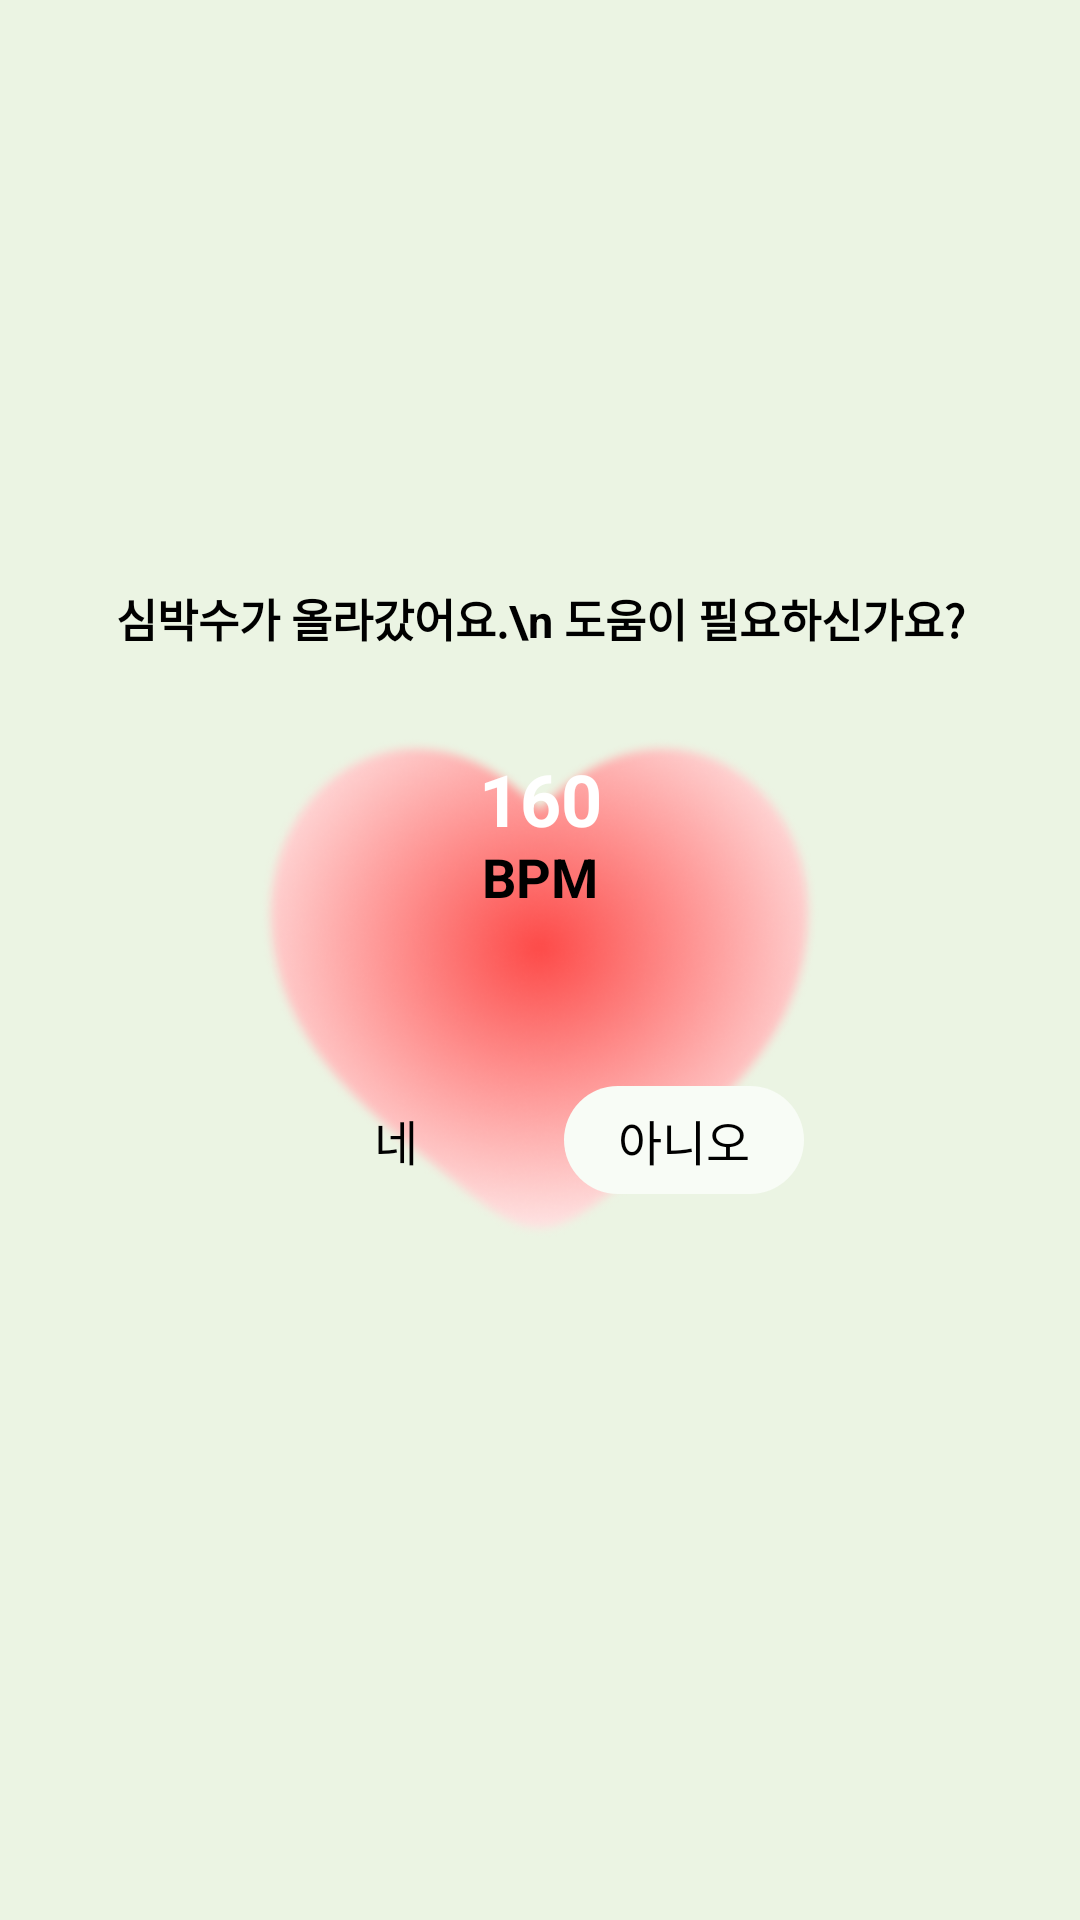

Reconstruct the res/layout file that produces this screen, plus the resources it refers to.
<!-- AndroidManifest.xml: activity theme MainActivityTheme.Starting -->
<!-- res/layout/activity_request.xml -->
<RelativeLayout
    xmlns:android="http://schemas.android.com/apk/res/android"
    android:layout_width="match_parent"
    android:layout_height="match_parent"
    android:background="@color/main_background">

    
    <FrameLayout
        android:layout_width="320dp"
        android:layout_height="320dp"
        android:color="@color/main_background"
        android:layout_centerInParent="true">
        <ImageView
            android:id="@+id/image_request_heart"
            android:layout_width="207dp"
            android:layout_height="167dp"
            android:layout_gravity="center|center_horizontal"
            android:layout_marginBottom="-10dp"
            android:contentDescription="Example Image"
            android:src="@drawable/request_heart" />

        <TextView
            android:id="@+id/request_text_1"
            android:layout_width="match_parent"
            android:layout_height="wrap_content"
            android:layout_marginTop="35dp"
            android:text="심박수가 올라갔어요.\n 도움이 필요하신가요?"
            android:textAlignment="center"
            android:textColor="#000000"
            android:textSize="15sp"
            android:textStyle="bold" />

        <TextView
            android:id="@+id/request_text_number"
            android:layout_width="match_parent"
            android:layout_height="wrap_content"
            android:layout_marginTop="90dp"
            android:text="160"
            android:textAlignment="center"
            android:textColor="#ffffff"
            android:textSize="24sp"
            android:textStyle="bold" />

        <TextView
            android:id="@+id/request_text_bpm"
            android:layout_width="match_parent"
            android:layout_height="wrap_content"
            android:layout_marginTop="120dp"
            android:text="BPM"
            android:textAlignment="center"
            android:textColor="#000000"
            android:textSize="18sp"
            android:textStyle="bold" />

        <LinearLayout
            android:layout_width="300dp"
            android:layout_height="wrap_content"
            android:layout_gravity="center_horizontal|center_vertical"
            android:layout_marginTop="60dp"
            android:gravity="bottom|center"
            android:orientation="horizontal">


            <Button
                android:id="@+id/btn_request_yes"
                android:layout_width="80dp"
                android:layout_height="36dp"
                android:layout_marginEnd="16dp"
                android:background="@drawable/eval_button_background"
                android:gravity="center"
                android:text="네"
                android:textAlignment="center"
                android:textColor="#000000"
                android:textSize="16sp" />

            <Button
                android:id="@+id/btn_request_no"
                android:layout_width="80dp"
                android:layout_height="36dp"
                android:background="@drawable/rounded_button_background"
                android:gravity="center"
                android:text="아니오"
                android:textAlignment="center"
                android:textColor="#000000"
                android:textSize="16sp" />
        </LinearLayout>


    </FrameLayout>

</RelativeLayout>
<!-- resources referenced by this layout -->
<resources>
  <color name="main_background">#EBF4E3</color>
  <!-- drawable request_heart: png bitmap (drawable, 135021 bytes) -->
  <!-- drawable rounded_button_background (drawable) -->
  <shape xmlns:android="http://schemas.android.com/apk/res/android">
      <solid android:color="@color/white_button" /> 
      <corners android:radius="32dp" /> 
  </shape>
  <style name="MainActivityTheme.Starting" parent="Theme.SplashScreen">
          <item name="windowSplashScreenBackground">@color/splash_background</item>
          <item name="windowSplashScreenAnimatedIcon">@drawable/ddasomi_24</item>
          <item name="postSplashScreenTheme">@android:style/Theme.DeviceDefault</item>
      </style>
  <color name="white_button">#F8FCF6</color>
  <!-- drawable ddasomi_24: png bitmap (drawable, 22893 bytes) -->
</resources>
